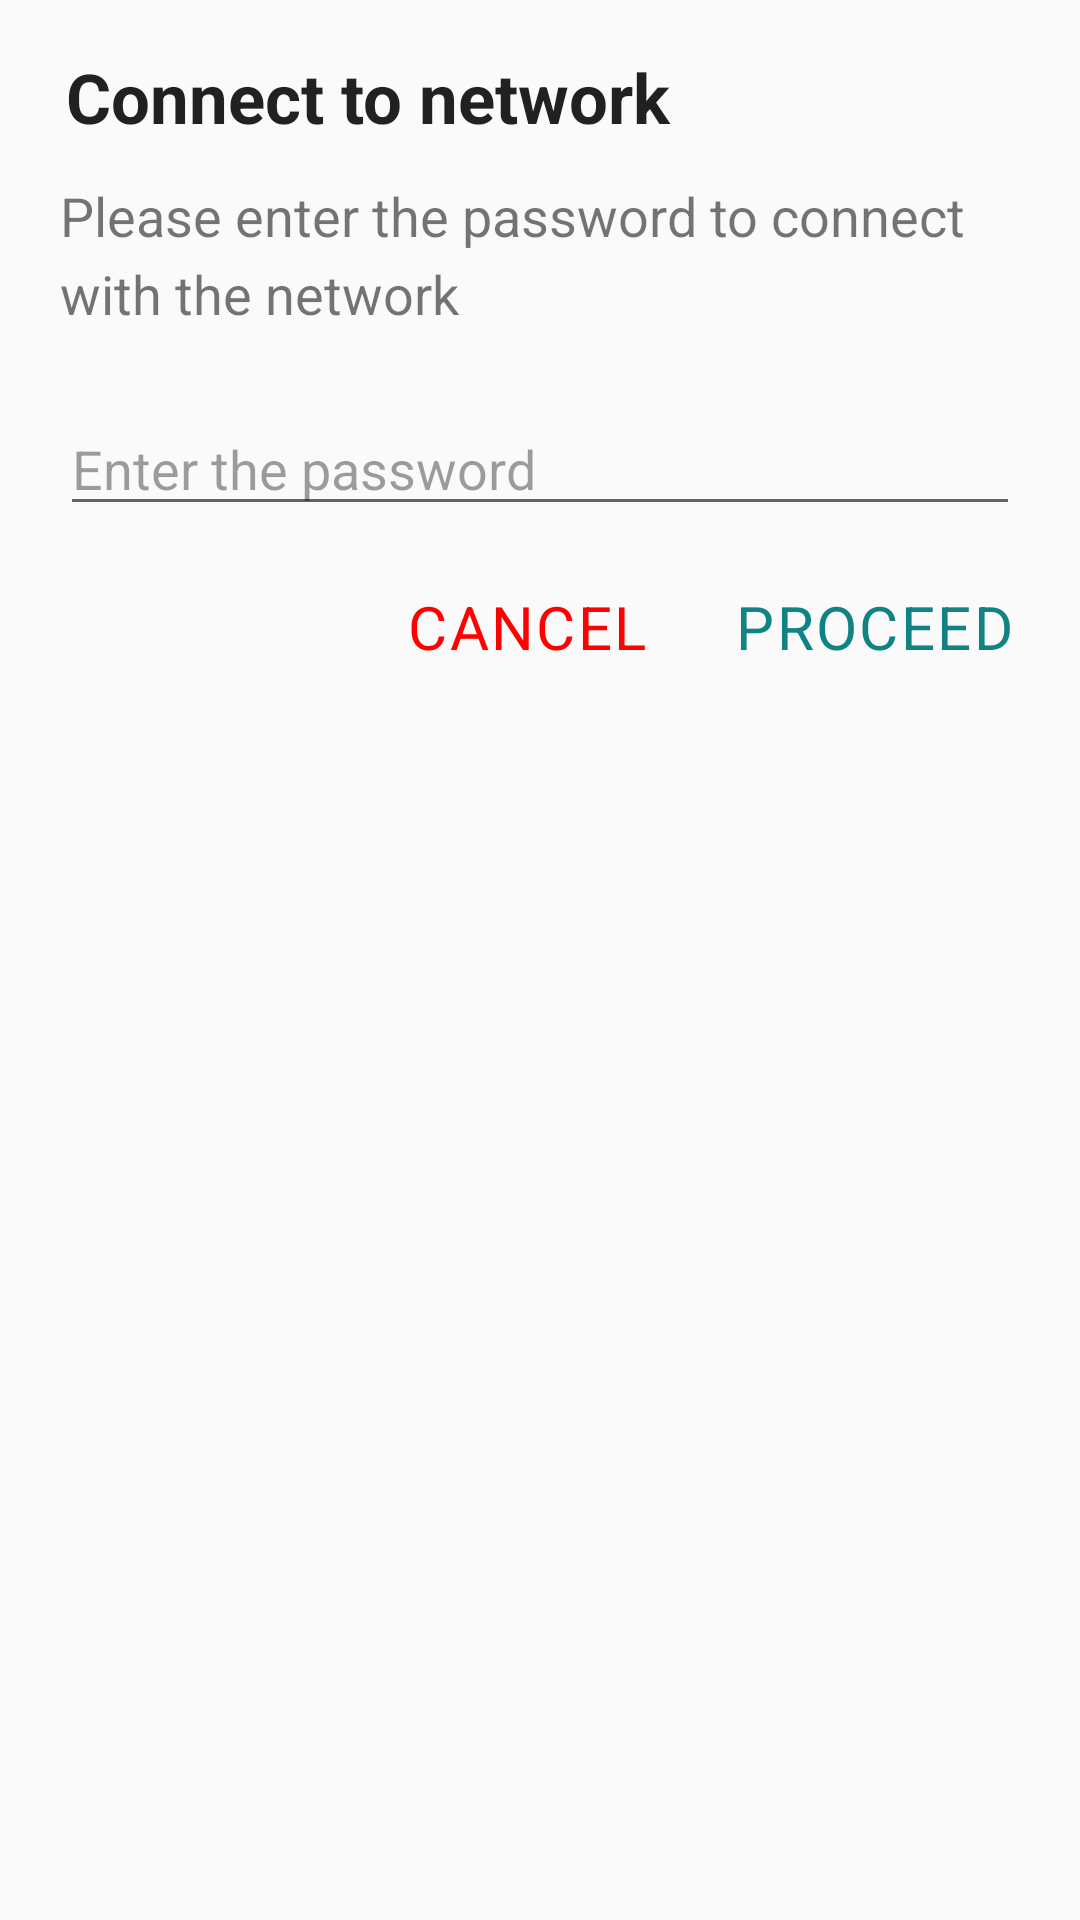

Write the Android layout XML for this screen, with the resource values it uses.
<!-- AndroidManifest.xml: application theme AppTheme -->
<!-- res/layout/enter_password_dialog.xml -->
<?xml version="1.0" encoding="utf-8"?>
<RelativeLayout xmlns:android="http://schemas.android.com/apk/res/android"
    android:layout_width="match_parent"
    android:layout_height="wrap_content"
    xmlns:app="http://schemas.android.com/apk/res-auto"
    android:layout_marginLeft="20dp"
    android:layout_marginRight="20dp"
    android:background="#FAFAFA">

    <RelativeLayout
        android:layout_width="match_parent"
        android:layout_height="wrap_content"
        android:layout_marginBottom="15dp"
        android:layout_marginLeft="20dp"
        android:layout_marginRight="20dp"
        android:layout_marginTop="15dp">

        <RelativeLayout
            android:id="@+id/layout1"
            android:layout_width="match_parent"
            android:layout_height="wrap_content">

            <TextView
                android:layout_width="wrap_content"
                android:layout_height="wrap_content"
                android:lineSpacingExtra="8sp"
                android:padding="2dp"
                android:text="Connect to network"
                android:textStyle="bold"
                android:textColor="#de000000"
                android:textSize="23sp" />

        </RelativeLayout>

        <RelativeLayout
            android:id="@+id/layout2"
            android:layout_width="match_parent"
            android:layout_height="wrap_content"
            android:layout_below="@+id/layout1"
            android:layout_marginTop="10dp">

            <TextView
                android:id="@+id/greeting_text_view"
                android:layout_width="wrap_content"
                android:layout_height="wrap_content"
                android:lineSpacingExtra="5sp"
                android:text="Please enter the password to connect with the network"
                android:textColor="#8a000000"
                android:textSize="18sp" />


        </RelativeLayout>

        <RelativeLayout
            android:id="@+id/layout3"
            android:layout_width="match_parent"
            android:layout_below="@+id/layout2"
            android:gravity="center"
            android:layout_marginTop="14dp"
            android:layout_height="wrap_content">

            <RelativeLayout
                android:id="@+id/layout_inner1"
                android:layout_width="match_parent"
                android:layout_marginTop="10dp"
                android:layout_height="wrap_content">

                <LinearLayout
                    android:layout_width="match_parent"
                    android:layout_height="wrap_content"
                    android:orientation="horizontal"
                    android:weightSum="10">

                    <LinearLayout
                        android:layout_width="match_parent"
                        android:layout_height="match_parent"
                        android:layout_weight="5">


                            <EditText
                                android:id="@+id/input_password"
                                android:layout_width="match_parent"
                                android:layout_height="wrap_content"
                                android:singleLine="true"
                                android:textSize="18sp"
                                android:maxLength="20"
                                android:inputType="textPassword"
                                android:textColorHint="#61000000"
                                android:textColor="#de404040"
                                android:lineSpacingExtra="8sp"
                                android:hint="Enter the password" />
                                          </LinearLayout>

                </LinearLayout>
            </RelativeLayout>


        </RelativeLayout>


        <RelativeLayout
            android:id="@+id/layout4"
            android:layout_width="match_parent"
            android:layout_height="wrap_content"
            android:layout_below="@+id/layout3"
            android:visibility="visible"
            android:layout_marginTop="18dp">


            <TextView
                android:id="@+id/proceed_button_text_view"
                android:layout_width="wrap_content"
                android:layout_height="wrap_content"
                android:layout_alignParentRight="true"
                android:gravity="center_horizontal"
                android:letterSpacing="0.04"
                android:padding="2dp"
                android:text="PROCEED"
                android:textColor="#128385"
                android:textSize="20sp" />

            <TextView
                android:id="@+id/cancel_button_text_view"
                android:layout_width="wrap_content"
                android:layout_height="wrap_content"
                android:layout_marginRight="25dp"
                android:layout_toLeftOf="@+id/proceed_button_text_view"
                android:gravity="center_horizontal"
                android:letterSpacing="0.04"
                android:padding="2dp"
                android:text="CANCEL"
                android:textColor="#FF0100"
                android:textSize="20sp" />

        </RelativeLayout>


    </RelativeLayout>


</RelativeLayout>
<!-- resources referenced by this layout -->
<resources>
  <style name="AppTheme" parent="Theme.AppCompat.Light.DarkActionBar">
          
          <item name="colorPrimary">@color/colorPrimary</item>
          <item name="colorPrimaryDark">@color/colorPrimaryDark</item>
          <item name="colorAccent">@color/colorAccent</item>
      </style>
  <!-- not gathered from this repository: default colours our renderer supplied (Android Studio template values) -->
  <color name="colorPrimary">#FF6200EE</color>
  <color name="colorPrimaryDark">#FF3700B3</color>
  <color name="colorAccent">#FF03DAC5</color>
</resources>
